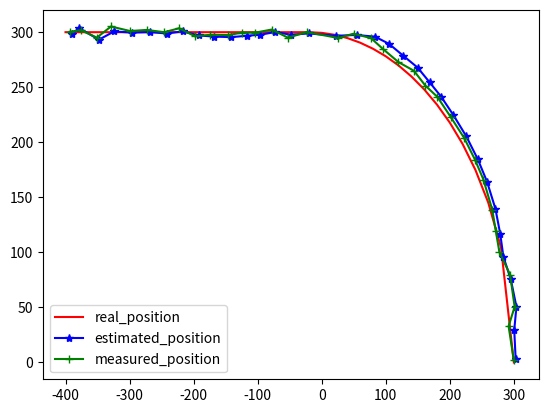

Generate this figure with matplotlib:
# -*- coding: utf-8 -*-
"""
Created on Sun Apr 24 02:47:48 2022

[redacted]
Constant Velocity Kalman Filter Implementation
"""

import numpy as np
import pandas as pd
import math
import matplotlib.pyplot as plt


print("test")

#Kalman predict equation
def predict(delta_time,prev_estimated_state,prev_estimated_uncertanity,std_acceler):
    
   F=getFMatrix(delta_time)            
   Q=getQMatrix(delta_time,std_acceler)   
   
   #print("F Matrix : ",F)
   #print("Q Matrix : ",Q)
   
   x_pred = np.dot(F,prev_estimated_state)
   p_pred_tmp = np.dot(F,prev_estimated_uncertanity)
   p_pred_tmp = np.dot(p_pred_tmp,np.transpose(F))
   p_pred = p_pred_tmp + Q
   
   return x_pred,p_pred
def update(x_pred,p_pred,z_measurement_current,r_measurement_uncertainty):
    #H mean what output  will occur after calculation. (x position , y position) if z 2 X 1 and x_pred 6 X 1, H should be 2X6
    H=[[1,0,0,0,0,0],
       [0,0,0,1,0,0]]
    I=np.identity(6)
    
    calculated_kalman_gain_1 = np.dot(p_pred,np.transpose(H))
    calculated_kalman_gain_2 = np.dot(np.dot(H,p_pred),np.transpose(H)) + r_measurement_uncertainty
    calculated_kalman_gain = np.dot(calculated_kalman_gain_1,np.linalg.inv(calculated_kalman_gain_2))
    x_est = x_pred + np.dot(calculated_kalman_gain,(z_measurement_current- np.dot(H,x_pred)))
    p_uncerainty_est_1 = np.dot((I - np.dot(calculated_kalman_gain,H)),p_pred)
    p_uncerainty_est_2 = np.dot(p_uncerainty_est_1,np.transpose((I -np.dot(calculated_kalman_gain,H) )))
    p_uncerainty_est = p_uncerainty_est_2 + np.dot(calculated_kalman_gain,np.dot(r_measurement_uncertainty,np.transpose(calculated_kalman_gain)))
    
    return x_est,p_uncerainty_est, calculated_kalman_gain
    
def getFMatrix(delta_time):
   F =np.zeros((6,6))
   
   for index,x in np.ndenumerate(F):
       #print(index[1],x)
       if(index[0]==0):
           if(index[1]==0):
               F[index[0]][index[1]]=1
           elif(index[1]==1):
               F[index[0]][index[1]]=delta_time
           elif(index[1]==2):
               F[index[0]][index[1]]=np.square(delta_time)*0.5
       #print(index[1],x)
       if(index[0]==1):
           if(index[1]==1):
               F[index[0]][index[1]]=1
           elif(index[1]==2):
               F[index[0]][index[1]]=delta_time
       if(index[0]==2):
           if(index[1]==2):
               F[index[0]][index[1]]=1
               
       if(index[0]==3):
           if(index[1]==3):
               F[index[0]][index[1]]=1
           elif(index[1]==4):
               F[index[0]][index[1]]=delta_time
           elif(index[1]==5):
               F[index[0]][index[1]]=np.square(delta_time)*0.5   
       if(index[0]==4):
           if(index[1]==4):
               F[index[0]][index[1]]=1
           elif(index[1]==5):
               F[index[0]][index[1]]=delta_time               
       if(index[0]==5):
           if(index[1]==5):
               F[index[0]][index[1]]=1     
   return F

def getQMatrix(delta_time,std_acceler):
   Q=np.zeros((6,6))
   Q[0][0]=(1/4)*(np.power(delta_time,4))*np.power(std_acceler,2)
   Q[0][1]=(1/2)*(np.power(delta_time,3))*np.power(std_acceler,2)
   Q[0][2]=(1/2)*(np.power(delta_time,2))*np.power(std_acceler,2)
  
   Q[1][0]=(1/2)*(np.power(delta_time,3))*np.power(std_acceler,2)
   Q[1][1]=(1)*(np.power(delta_time,2))*np.power(std_acceler,2)
   Q[1][2]=delta_time

   Q[2][0]=(1/2)*(np.power(delta_time,2))*np.power(std_acceler,2)
   Q[2][1]=delta_time*np.power(std_acceler,2)
   Q[2][2]=1*np.power(std_acceler,2)

   Q[3][3]=(1/4)*(np.power(delta_time,4))*np.power(std_acceler,2)
   Q[3][4]=(1/2)*(np.power(delta_time,3))*np.power(std_acceler,2)
   Q[3][5]=(1/2)*(np.power(delta_time,2))*np.power(std_acceler,2)
  
   Q[4][3]=(1/2)*(np.power(delta_time,3))*np.power(std_acceler,2)
   Q[4][4]=(1)*(np.power(delta_time,2))*np.power(std_acceler,2)
   Q[4][5]=delta_time*np.power(std_acceler,2)

   Q[5][3]=(1/2)*(np.power(delta_time,2))*np.power(std_acceler,2)
   Q[5][4]=delta_time*np.power(std_acceler,2)
   Q[5][5]=1*np.power(std_acceler,2)

   return Q    

def getRealPositions():
    y = []
    x = []
    for i in range(36):
        if(i < 20):
            y.append(300)  
            x.append(i *20 + (-400))  
        else:
                tmp1=math.pow(300, 2)
                tmp2= math.pow(((i-19) * 18.75),2) # 35-19 = 16, 300/16 = 18.75
                tmp = [tmp1 - tmp2]
                y_test_tmp = math.sqrt(tmp[0])
                y.append( y_test_tmp)
                x.append(i *20 + (-400)) 

    return x,y

    
def main():
    delta_time = 1#1 sec
    std_acceleration = 0.2# meter/sec^2
    std_measurement_error_xm=3#meter
    std_measurement_error_ym=3#meter
    initial_x_vector = np.array([0,0,0,0,0,0]) # x,Vx,ax, y,Vy,ay
   # initial_x_vector = initial_x_vector.transpose()
    #print(initial_x_vector.shape)
    initial_estimate_uncertainty = np.array([[500,0,0,0,0,0],
                                            [0,500,0,0,0,0],
                                            [0,0,500,0,0,0],
                                            [0,0,0,500,0,0],
                                            [0,0,0,0,500,0],
                                            [0,0,0,0,0,500]])
    # x and y
    z_measurement_values_meters = [[-393.66,-375.93,-351.04,-328.96,-299.35,-273.36,-245.89,-222.58,-198.03,-174.17,-146.32,-123.72,-103.47,-78.23,-52.63,-23.34,25.96,49.72,76.94,95.38,119.83,144.01,161.84,180.56,201.42,222.62,239.4,252.51,266.26,271.75,277.4,294.12,301.23,291.8,299.89],
                            [300.4,301.78,295.1,305.19,301.06,302.05,300,303.57,296.33,297.65,297.41,299.61,299.6,302.39,295.04,300.09,294.72,298.61,294.64,284.88,272.82,264.93,251.46,241.27,222.98,203.73,184.1,166.12,138.71,119.71,100.41,79.76,50.62,32.99,2.14]]
    
    # output matrix size 2x2 (measurement size) also same row size with H matrix (R should have row x row)
    r_measurement_uncertainty=[[ np.power(std_measurement_error_xm,2),0],[0,np.power(std_measurement_error_ym,2)]]
    
    x_est_list=[]
    y_est_list=[]
    #print(initial_estimate_uncertainty.shape)
    x_pred, p_pred = predict(delta_time,initial_x_vector,initial_estimate_uncertainty,std_acceleration)
    #x_estimated, p_uncerainty_estimated, kalman_estimated = update(x_pred,p_pred,[-393.66 , 300.4],r_measurement_uncertainty)
    column_len = len(z_measurement_values_meters[0])
    for i in range(column_len):
        z_measurement=[z_measurement_values_meters[0][i],z_measurement_values_meters[1][i]]
        x_estimated, p_uncerainty_estimated, kalman_estimated = update(x_pred,p_pred,z_measurement,r_measurement_uncertainty)
        x_pred, p_pred = predict(delta_time,x_estimated,p_uncerainty_estimated,std_acceleration)
        x_est_list.append(x_estimated[0])
        y_est_list.append(x_estimated[3])
    
    
    # print("x_pred Matrix : ")
    # print(x_pred)
    # print("p_pred Matrix : ")
    # print(p_pred)
    # print("x_estimated Matrix : ")
    # print(x_estimated)
    # print("p_uncerainty_estimated Matrix : ")  
    # print(p_uncerainty_estimated)
    # print("kalman_estimated Matrix : ")
    # print(kalman_estimated)
    
    
    x_real_positions,y_real_positions = getRealPositions()
    plt.plot(x_real_positions,y_real_positions, color='red',label='real_position')
    plt.plot(x_est_list,y_est_list, color='blue',label='estimated_position',marker='*')
    plt.plot(z_measurement_values_meters[0],z_measurement_values_meters[1], color='green',label='measured_position',marker='+')
    plt.legend()
    plt.plot()
    plt.show()
    
main()    